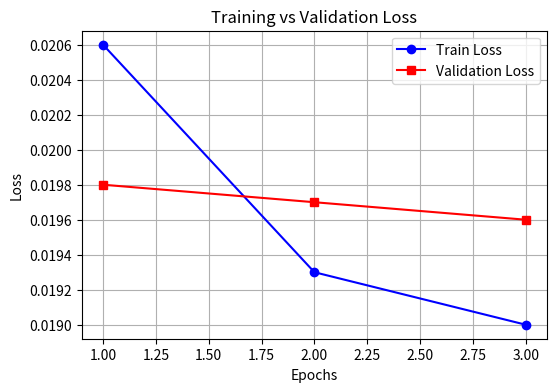

This chart was generated by the following Python code:
import matplotlib.pyplot as plt

# Data from your log
epochs = [1, 2, 3]
train_loss = [0.0206, 0.0193, 0.0190]
val_loss = [0.0198, 0.0197, 0.0196]

# Plot
plt.figure(figsize=(6, 4))
plt.plot(epochs, train_loss, marker='o', label='Train Loss', color='blue')
plt.plot(epochs, val_loss, marker='s', label='Validation Loss', color='red')

# Labels and title
plt.xlabel('Epochs')
plt.ylabel('Loss')
plt.title('Training vs Validation Loss')
plt.legend()
plt.grid(True)

# Show plot
plt.show()
